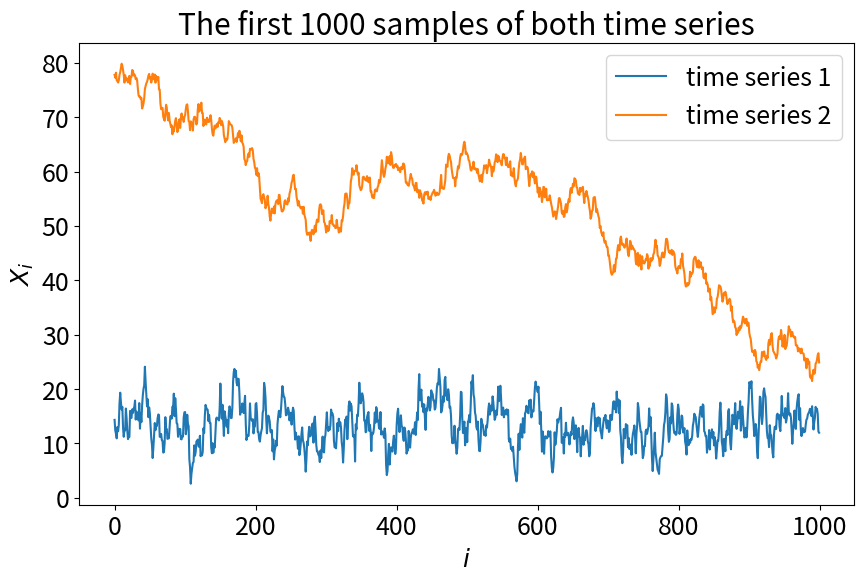
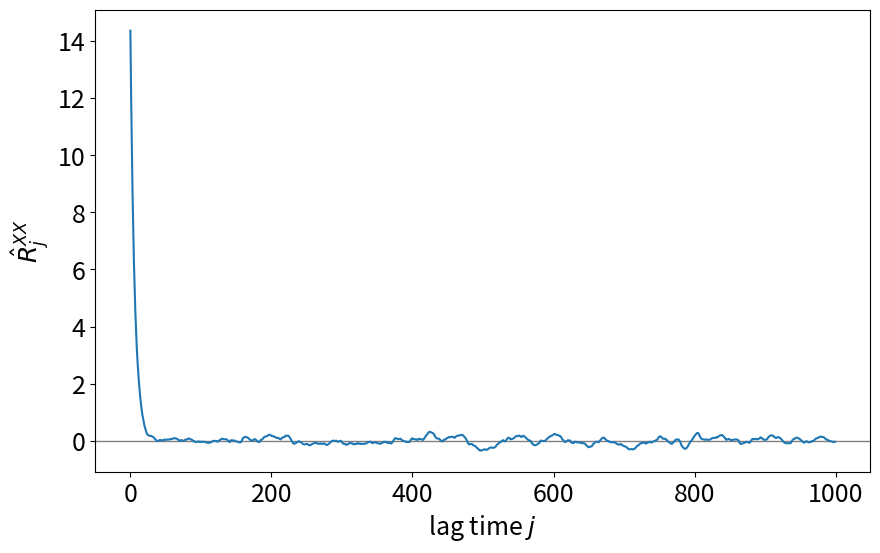
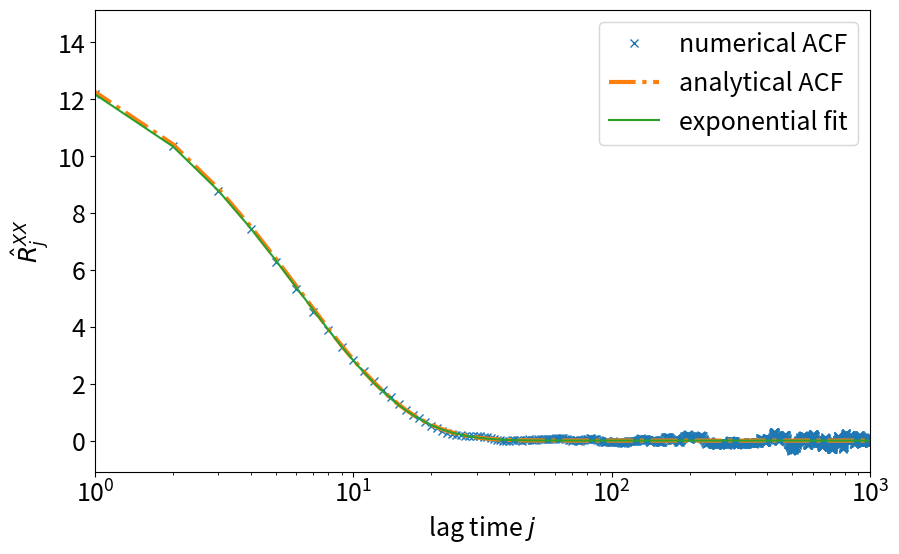
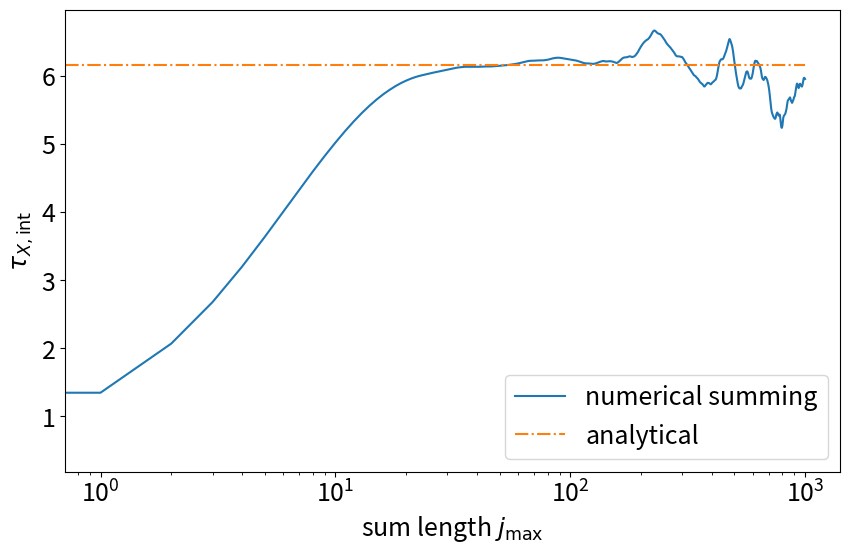
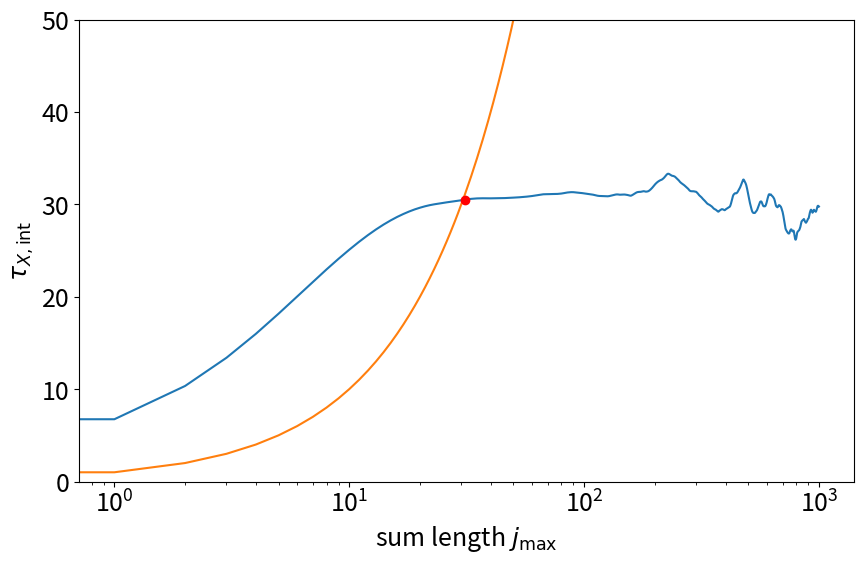

Source code (Python) for these figures, in order:
import numpy as np
import matplotlib.pyplot as plt
plt.rcParams.update({'font.size': 18})
import sys
import logging
logging.basicConfig(level=logging.INFO, stream=sys.stdout)

np.random.seed(43)

def ar_1_process(n_samples, c, phi, eps):
    ys = np.zeros(n_samples)
    if abs(phi) >= 1:
        raise ValueError("abs(phi) must be lower than 1.")
    # draw initial value from normal distribution with known mean and variance
    ys[0] = np.random.normal(loc=c/(1-phi),scale=np.sqrt(eps**2/(1-phi**2)))
    for i in range(1,n_samples):
        ys[i] = c + phi*ys[i-1] + np.random.normal(loc=0.,scale=eps)
    return ys

# generate simulation data using the AR(1) process

logging.info("Generating data sets for the tutorial ...\n")

N_SAMPLES = 100000

C_1 = 2.0
PHI_1 = 0.85
EPS_1 = 2.0
time_series_1 = ar_1_process(N_SAMPLES, C_1, PHI_1, EPS_1)

C_2 = 0.05
PHI_2 = 0.999
EPS_2 = 1.0
time_series_2 = ar_1_process(N_SAMPLES, C_2, PHI_2, EPS_2)


logging.info("Done")

fig = plt.figure(figsize=(10, 6))
plt.title("The first 1000 samples of both time series")
plt.plot(time_series_1[0:1000], label="time series 1")
plt.plot(time_series_2[0:1000], label="time series 2")
plt.xlabel("$i$")
plt.ylabel("$X_i$")
plt.legend()
plt.show()



# Numpy solution
time_series_1_centered = time_series_1 - np.average(time_series_1)
autocov = np.empty(1000)

for j in range(1000):
    autocov[j] = np.dot(time_series_1_centered[:N_SAMPLES-j], time_series_1_centered[j:])
autocov /= N_SAMPLES

fig = plt.figure(figsize=(10, 6))
plt.gca().axhline(0, color="gray",linewidth=1)
plt.plot(autocov)
plt.xlabel("lag time $j$")
plt.ylabel("$\hat{R}^{XX}_j$")
plt.show()

from scipy.optimize import curve_fit

def exp_fnc(x,a,b):
    return a*np.exp(-x/b)

N_MAX = 1000
j = np.linspace(0,N_MAX-1,N_MAX)
popt, pcov = curve_fit(exp_fnc, j, autocov[:N_MAX], p0=[15,10])

# compute analytical ACF of AR(1) process
AN_SIGMA_1 = np.sqrt(EPS_1 ** 2 / (1 - PHI_1 ** 2))
AN_TAU_EXP_1 = -1 / np.log(PHI_1)
an_acf_1 = AN_SIGMA_1**2*np.exp(-j/AN_TAU_EXP_1)

fig = plt.figure(figsize=(10, 6))
plt.plot(j,autocov[:N_MAX], 'x', label="numerical ACF")
plt.plot(j,an_acf_1, "-.", linewidth=3, label="analytical ACF")
plt.plot(j,exp_fnc(j,popt[0],popt[1]), label="exponential fit")
plt.xlim((1,N_MAX))
plt.xscale("log")
plt.xlabel("lag time $j$")
plt.ylabel("$\hat{R}^{XX}_j$")
plt.legend()
plt.show()

print(f"Exponential autocorrelation time: {popt[1]:.2f} sampling intervals")

# compute the ACF
acf = autocov / autocov[0]

# integrate the ACF (suffix _v for vectors)
j_max_v = np.arange(1000)
tau_int_v = np.zeros(1000)
for j_max in j_max_v:
    tau_int_v[j_max] = 0.5 + np.sum(acf[1:j_max+1])

# plot
fig = plt.figure(figsize=(10, 6))
plt.plot(j_max_v,tau_int_v,label=r"numerical summing")
plt.plot(j_max_v,j_max_v*0+AN_TAU_EXP_1,"-.",label=r"analytical")
plt.xscale("log")
plt.xlabel(r"sum length $j_\mathrm{max}$")
plt.ylabel(r"$\tau_{X, \mathrm{int}}$")
plt.legend()
plt.show()

C = 5.0

# determine j_max
j_max = 0
while j_max < C*tau_int_v[j_max]:
    j_max += 1


# plot
fig = plt.figure(figsize=(10, 6))
plt.plot(j_max_v,C*tau_int_v)
plt.plot(j_max_v, j_max_v)
plt.plot([j_max],[C*tau_int_v[j_max]],"ro")
plt.xscale("log")
plt.ylim((0,50))
plt.xlabel(r"sum length $j_\mathrm{max}$")
plt.ylabel(r"$\tau_{X, \mathrm{int}}$")
plt.show()

print("j_max = {}".format(j_max))

tau_int = tau_int_v[j_max]
print("Integrated autocorrelation time: {:.2f} time steps\n".format(tau_int))

N_eff = N_SAMPLES / (2 * tau_int)
print("Effective number of samples: {:.2f}".format(N_eff))
print("Original number of samples: {}".format(N_SAMPLES))
print("Ratio: {:.4f}\n".format(N_eff/N_SAMPLES))

sem = np.sqrt(autocov[0]/N_eff)
print("Standard error of the mean: {:.4f}".format(sem))

